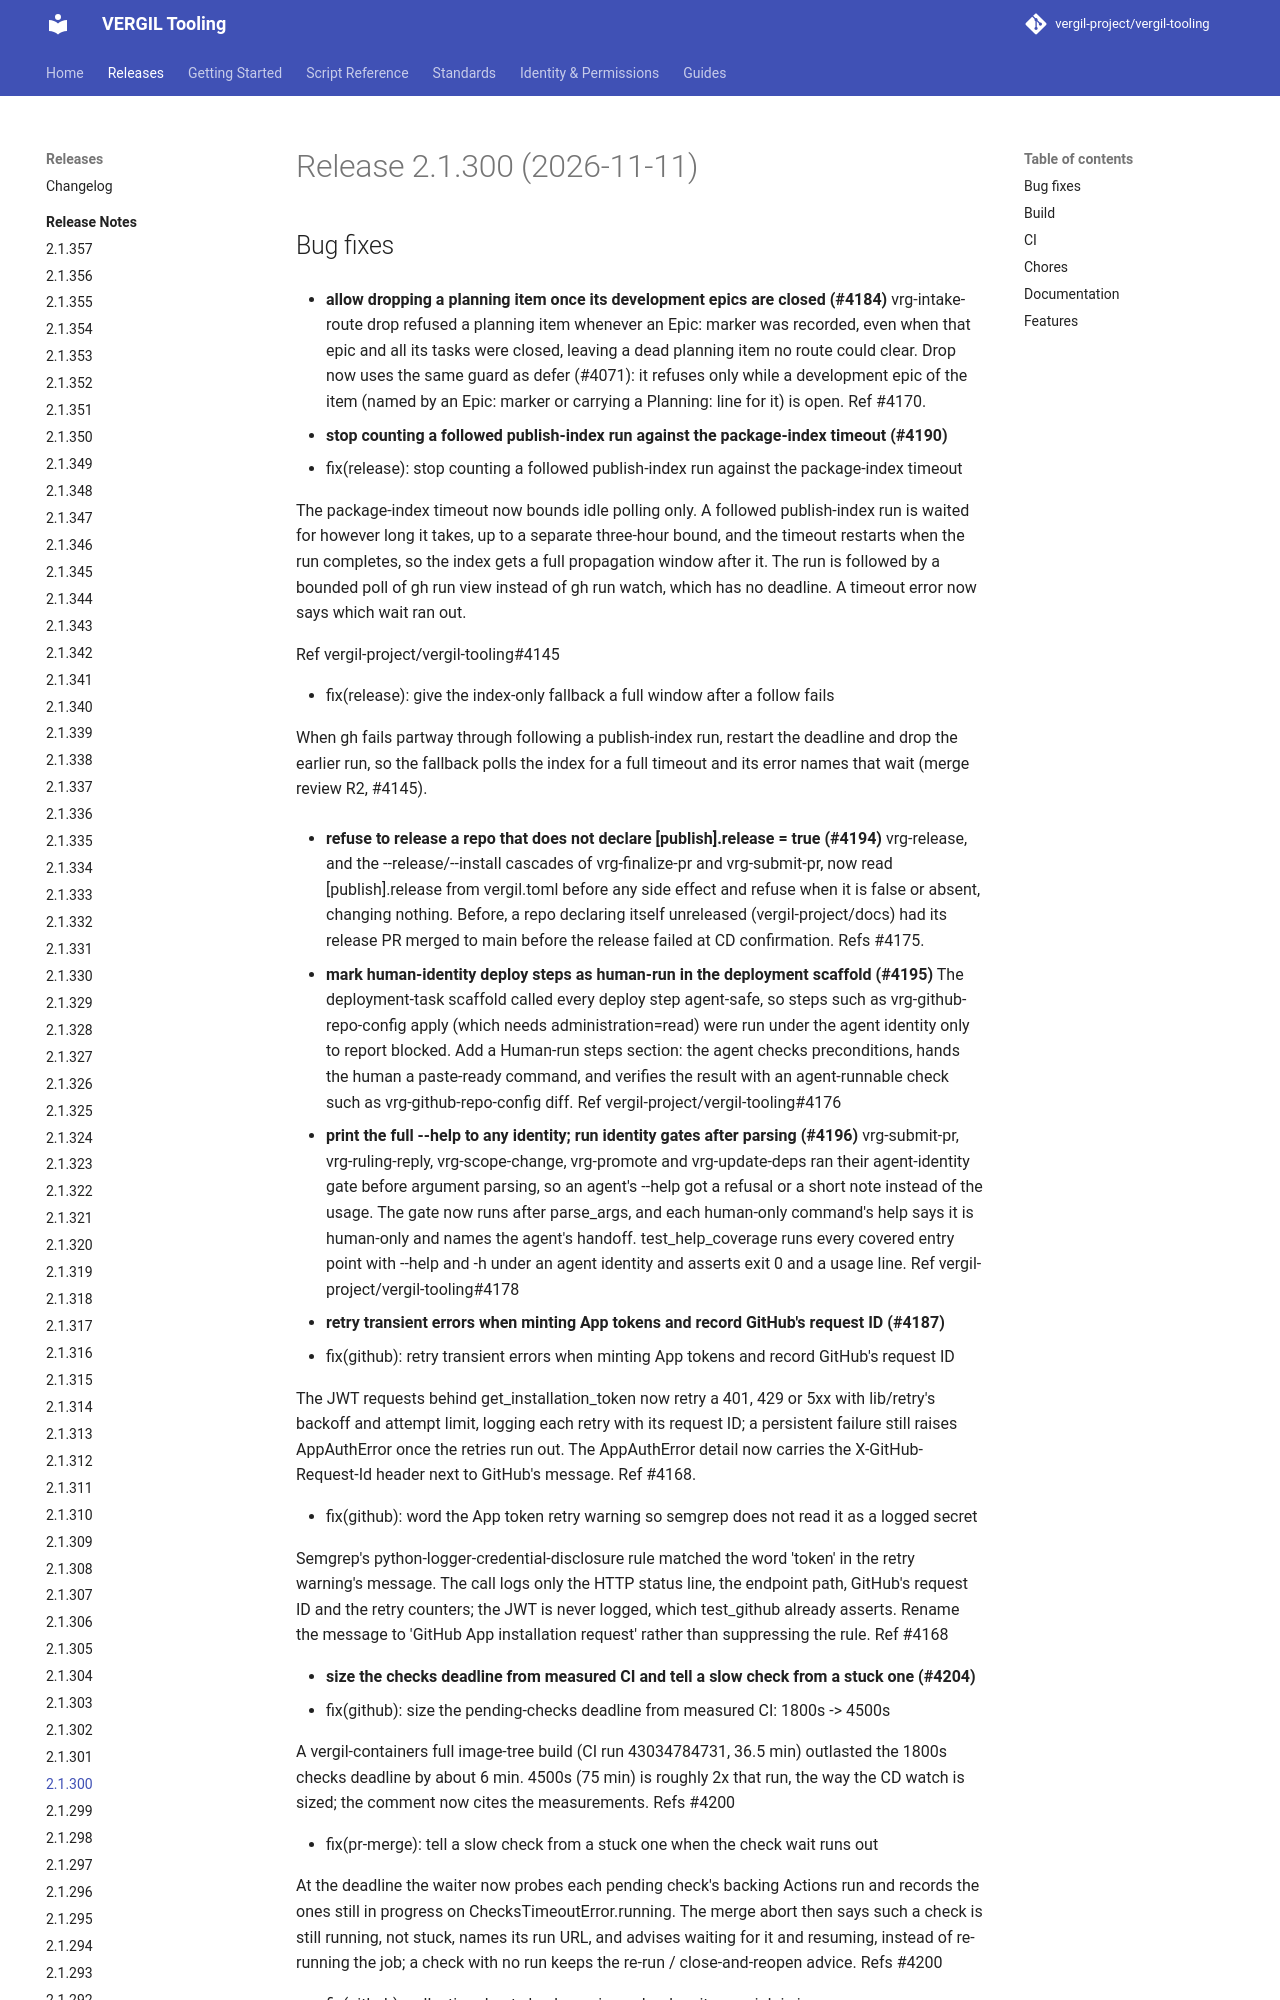

repository: vergil-project/vergil-tooling · page: dev/releases/v2.1.300/index.html · generator: mkdocs


# Release 2.1.300 (2026-11-11)

## Bug fixes

- **allow dropping a planning item once its development epics are closed (#4184)**
vrg-intake-route drop refused a planning item whenever an Epic: marker was recorded, even when that epic and all its tasks were closed, leaving a dead planning item no route could clear. Drop now uses the same guard as defer (#4071): it refuses only while a development epic of the item (named by an Epic: marker or carrying a Planning: line for it) is open. Ref #4170.

- **stop counting a followed publish-index run against the package-index timeout (#4190)**
* fix(release): stop counting a followed publish-index run against the package-index timeout

The package-index timeout now bounds idle polling only. A followed publish-index run is waited for however long it takes, up to a separate three-hour bound, and the timeout restarts when the run completes, so the index gets a full propagation window after it. The run is followed by a bounded poll of gh run view instead of gh run watch, which has no deadline. A timeout error now says which wait ran out.

Ref vergil-project/vergil-tooling#4145

* fix(release): give the index-only fallback a full window after a follow fails

When gh fails partway through following a publish-index run, restart the deadline and drop the earlier run, so the fallback polls the index for a full timeout and its error names that wait (merge review R2, #4145).
